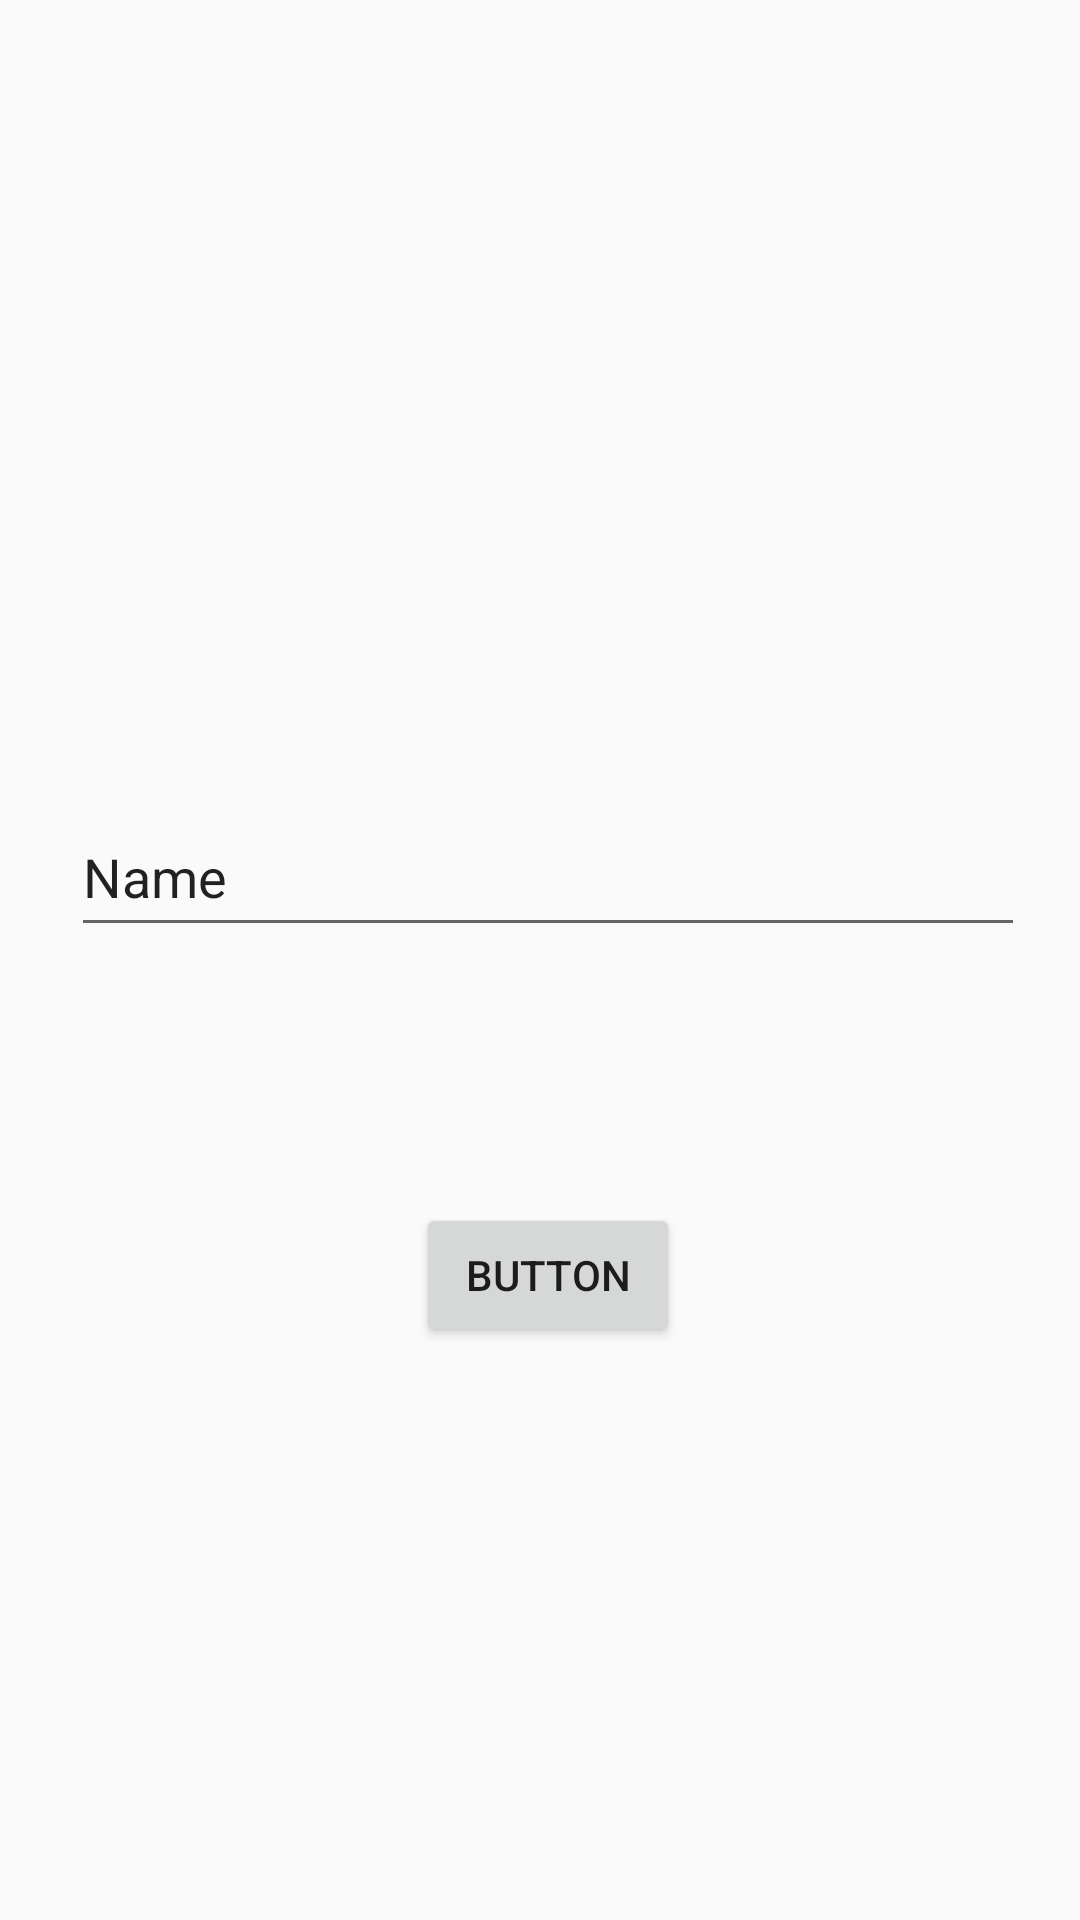

Here is an Android app screen rendered from its layout file. Give the layout XML and the strings, colors and styles it references.
<!-- AndroidManifest.xml: application theme Theme.Another -->
<!-- res/layout/activity_main.xml -->
<?xml version="1.0" encoding="utf-8"?>
<androidx.constraintlayout.widget.ConstraintLayout xmlns:android="http://schemas.android.com/apk/res/android"
    xmlns:app="http://schemas.android.com/apk/res-auto"
    xmlns:tools="http://schemas.android.com/tools"
    android:layout_width="match_parent"
    android:layout_height="match_parent">

    <EditText
        android:id="@+id/log_name"
        android:layout_width="334dp"
        android:layout_height="50dp"
        android:layout_marginStart="38dp"
        android:layout_marginLeft="38dp"
        android:layout_marginTop="269dp"
        android:layout_marginEnd="39dp"
        android:layout_marginRight="39dp"
        android:layout_marginBottom="413dp"
        android:ems="10"
        android:inputType="textPersonName"
        android:text="Name"
        app:layout_constraintBottom_toBottomOf="parent"
        app:layout_constraintEnd_toEndOf="parent"
        app:layout_constraintHorizontal_bias="1.0"
        app:layout_constraintStart_toStartOf="parent"
        app:layout_constraintTop_toTopOf="parent"
        app:layout_constraintVertical_bias="0.0" />

    <EditText
        android:id="@+id/log_pass"
        android:layout_width="318dp"
        android:layout_height="50dp"
        android:layout_marginStart="49dp"
        android:layout_marginLeft="49dp"
        android:layout_marginTop="42dp"
        android:layout_marginEnd="44dp"
        android:layout_marginRight="44dp"
        android:layout_marginBottom="320dp"
        android:ems="10"
        android:inputType="textPersonName"
        android:text="Name"
        app:layout_constraintBottom_toBottomOf="parent"
        app:layout_constraintEnd_toEndOf="parent"
        app:layout_constraintStart_toStartOf="parent"
        app:layout_constraintTop_toBottomOf="@+id/log_name" />

    <Button
        android:id="@+id/button"
        android:layout_width="wrap_content"
        android:layout_height="wrap_content"
        android:layout_marginStart="161dp"
        android:layout_marginLeft="161dp"
        android:layout_marginTop="83dp"
        android:layout_marginEnd="156dp"
        android:layout_marginRight="156dp"
        android:layout_marginBottom="189dp"
        android:text="Button"
        app:layout_constraintBottom_toBottomOf="parent"
        app:layout_constraintEnd_toEndOf="parent"
        app:layout_constraintStart_toStartOf="parent"
        app:layout_constraintTop_toBottomOf="@+id/log_pass" />
</androidx.constraintlayout.widget.ConstraintLayout>
<!-- resources referenced by this layout -->
<resources>
  <style name="Theme.Another" parent="Theme.AppCompat.DayNight.NoActionBar">
          
          <item name="colorPrimary">@color/purple_500</item>
          <item name="colorPrimaryVariant">@color/purple_700</item>
          <item name="colorOnPrimary">@color/white</item>
          
          <item name="colorSecondary">@color/teal_200</item>
          <item name="colorSecondaryVariant">@color/teal_700</item>
          <item name="colorOnSecondary">@color/black</item>
          
          <item name="android:statusBarColor" tools:targetApi="l">?attr/colorPrimaryVariant</item>
          
      </style>
  <!-- not gathered from this repository: default colours our renderer supplied (Android Studio template values) -->
  <color name="purple_500">#FF6200EE</color>
  <color name="purple_700">#FF3700B3</color>
  <color name="teal_200">#FF03DAC5</color>
  <color name="teal_700">#FF018786</color>
  <color name="black">#FF000000</color>
  <color name="white">#FFFFFFFF</color>
</resources>
